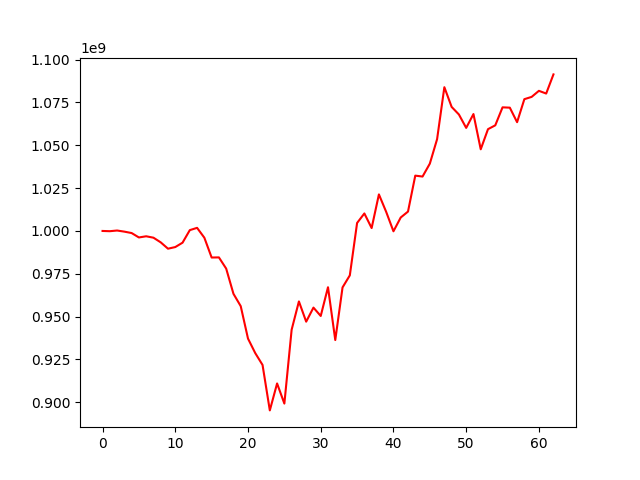

The file beside this chart, header and first rows:
, 0
0, 1000000000
1, 999860332
2, 1000257446
3, 999603424
4, 998773955
5, 996208998
6, 996891571
7, 996065933
8, 993344520
9, 989643685
10, 990598187
11, 993156332
12, 1000487796
13, 1001816686
14, 996041981
15, 984489029
16, 984563839
17, 978018606
18, 963317698
19, 956096903
20, 937162763
21, 928659091
22, 921771819
23, 895237330
24, 910971800
25, 899220127
26, 942332950
27, 958853840
28, 947042909
29, 955249836
30, 950367999
31, 967146379
32, 936314385
33, 967046801
34, 974072947
35, 1004663328
36, 1010218098
37, 1001694285
38, 1021340817
39, 1011138109
40, 999803575
41, 1007862287
42, 1011316322
43, 1032297275
44, 1031764524
45, 1039287217
46, 1053588855
47, 1083928143
48, 1072418971
49, 1067995826
50, 1060169715
51, 1068252476
52, 1047674836
53, 1059427956
54, 1061669947
55, 1072166069
56, 1071983265
57, 1063504187
58, 1076940198
59, 1078271789
... 3 more rows
